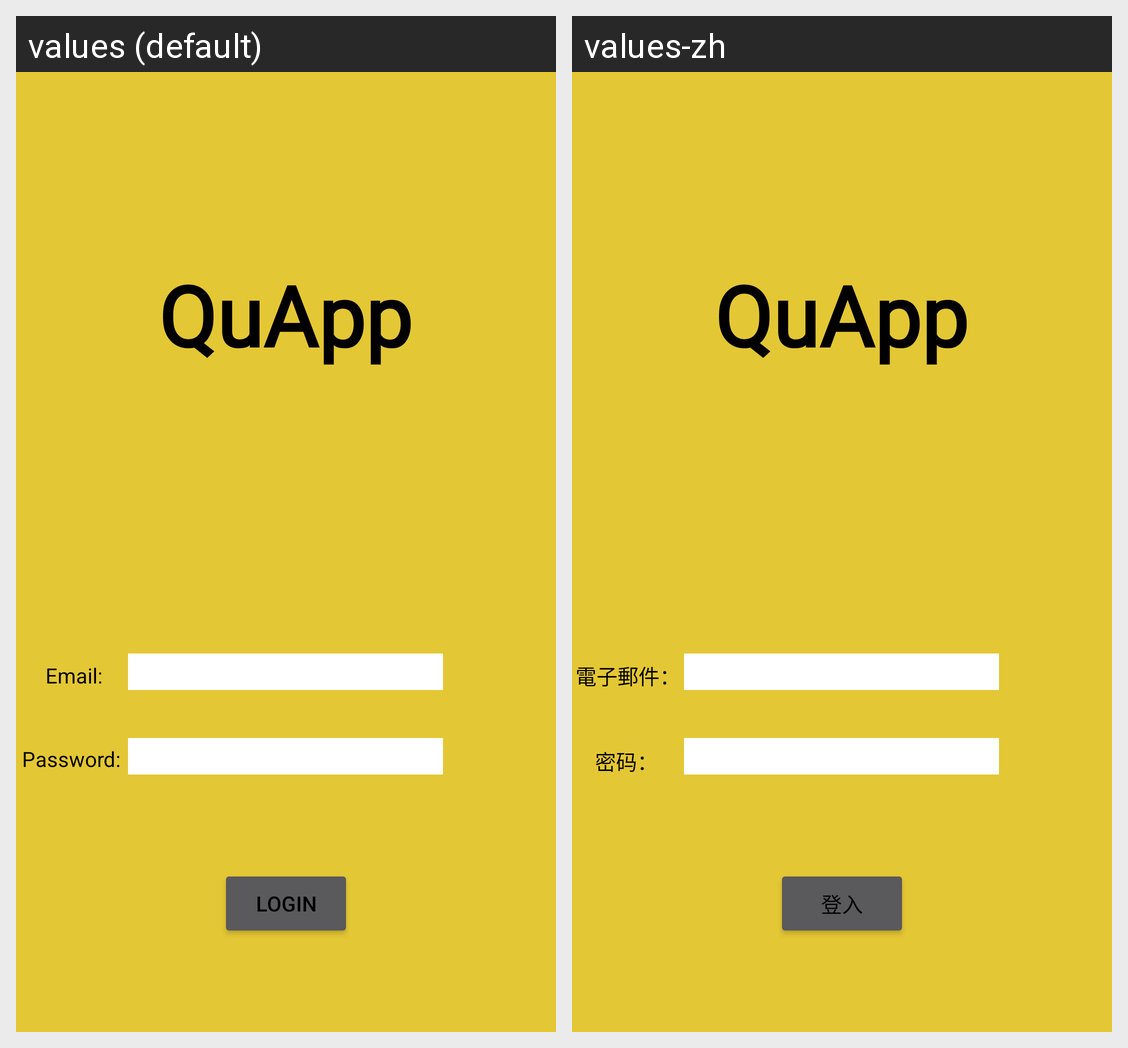

Translations of the strings shown on this Android screen, per locale in the grid:
Android screen res/layout/activity_main.xml rendered under 2 locales, left to right: values (default), values-zh. Device: Nexus 5 (rendered at 1080×1920; each locale shown at half size, 540×960, under a caption strip naming it); theme Theme.AppCompat.NoActionBar.
Strings drawn on this screen, with the default value and each locale's value (text and hints the layout hard-codes, and strings that could not be matched under every locale, appear in the picture but are not listed):

app_title
  values: QuApp
  values-zh: QuApp  [not translated; the default value is used]

app_login_email_description
  values: Email:
  values-zh: 電子郵件：

app_login_pw_description
  values: Password:
  values-zh: 密码：

app_login_button
  values: Login
  values-zh: 登入
